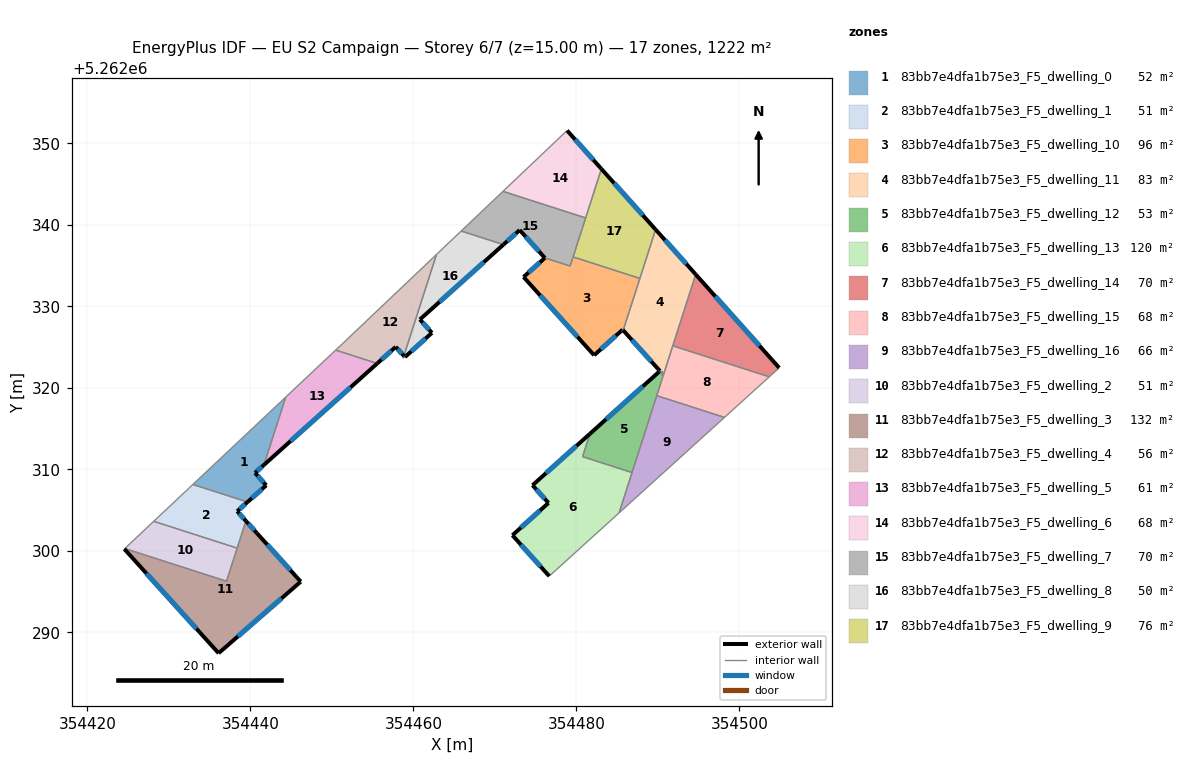
=== STOREY PLAN SPEC (per zone: floor XY polygon, exterior-wall plan segments, windows/doors) ===
zone 1: 83bb7e4dfa1b75e3_F5_dwelling_0  (52.1 m²)
  floor: (354444.35, 5262318.87) (354441.67, 5262310.55) (354440.58, 5262309.58) (354441.95, 5262308.05) (354439.66, 5262306.00) (354432.96, 5262308.16)
  exterior wall: (354440.58, 5262309.58) – (354441.67, 5262310.55)  [1.5 m]
    window: (354440.84, 5262309.80) – (354441.42, 5262310.32)  [1.2 m²]
  exterior wall: (354441.95, 5262308.05) – (354440.58, 5262309.58)  [2.1 m]
    window: (354441.63, 5262308.41) – (354440.90, 5262309.22)  [1.7 m²]
  exterior wall: (354439.66, 5262306.00) – (354441.95, 5262308.05)  [3.1 m]
    window: (354440.20, 5262306.48) – (354441.41, 5262307.57)  [2.6 m²]
  interior walls: 3
zone 2: 83bb7e4dfa1b75e3_F5_dwelling_1  (50.9 m²)
  floor: (354439.66, 5262306.00) (354438.39, 5262304.87) (354439.46, 5262303.68) (354438.39, 5262300.35) (354428.15, 5262303.64) (354432.96, 5262308.16)
  exterior wall: (354438.39, 5262304.87) – (354439.66, 5262306.00)  [1.7 m]
    window: (354438.69, 5262305.14) – (354439.36, 5262305.74)  [1.4 m²]
  exterior wall: (354439.46, 5262303.68) – (354438.39, 5262304.87)  [1.6 m]
    window: (354439.21, 5262303.96) – (354438.64, 5262304.59)  [1.4 m²]
  interior walls: 4
zone 3: 83bb7e4dfa1b75e3_F5_dwelling_10  (95.8 m²)
  floor: (354487.79, 5262333.43) (354485.75, 5262327.07) (354485.67, 5262327.15) (354482.18, 5262324.01) (354473.52, 5262333.61) (354476.14, 5262335.95) (354479.24, 5262334.95) (354479.60, 5262336.07)
  exterior wall: (354485.67, 5262327.15) – (354485.75, 5262327.07)  [0.1 m]
    window: (354485.69, 5262327.13) – (354485.73, 5262327.09)  [0.1 m²]
  exterior wall: (354482.18, 5262324.01) – (354485.67, 5262327.15)  [4.7 m]
    window: (354483.00, 5262324.75) – (354484.85, 5262326.41)  [4.0 m²]
  exterior wall: (354473.52, 5262333.61) – (354482.18, 5262324.01)  [12.9 m]
    window: (354475.55, 5262331.35) – (354480.14, 5262326.26)  [10.9 m²]
  exterior wall: (354476.14, 5262335.95) – (354473.52, 5262333.61)  [3.5 m]
    window: (354475.52, 5262335.40) – (354474.14, 5262334.16)  [3.0 m²]
  interior walls: 5
zone 4: 83bb7e4dfa1b75e3_F5_dwelling_11  (82.6 m²)
  floor: (354489.72, 5262339.43) (354494.64, 5262333.92) (354490.63, 5262321.43) (354490.51, 5262321.56) (354490.62, 5262321.89) (354490.46, 5262322.06) (354490.24, 5262321.86) (354490.14, 5262321.97) (354490.25, 5262322.07) (354485.75, 5262327.07) (354485.76, 5262327.12)
  exterior wall: (354490.25, 5262322.07) – (354490.14, 5262321.97)  [0.2 m]
    window: (354490.23, 5262322.05) – (354490.17, 5262322.00)  [0.1 m²]
  exterior wall: (354485.75, 5262327.07) – (354490.25, 5262322.07)  [6.7 m]
    window: (354486.80, 5262325.89) – (354489.19, 5262323.25)  [5.7 m²]
  exterior wall: (354494.64, 5262333.92) – (354489.72, 5262339.43)  [7.4 m]
    window: (354493.49, 5262335.21) – (354490.88, 5262338.13)  [6.2 m²]
  interior walls: 10
zone 5: 83bb7e4dfa1b75e3_F5_dwelling_12  (53.2 m²)
  floor: (354490.46, 5262322.06) (354490.62, 5262321.89) (354490.51, 5262321.56) (354490.63, 5262321.43) (354486.83, 5262309.62) (354480.76, 5262311.57) (354481.66, 5262314.38) (354490.14, 5262321.97) (354490.24, 5262321.86)
  exterior wall: (354490.14, 5262321.97) – (354481.66, 5262314.38)  [11.4 m]
    window: (354488.15, 5262320.19) – (354483.66, 5262316.16)  [9.6 m²]
  interior walls: 9
zone 6: 83bb7e4dfa1b75e3_F5_dwelling_13  (119.7 m²)
  floor: (354486.83, 5262309.62) (354485.24, 5262304.67) (354477.60, 5262297.75) (354476.67, 5262296.91) (354472.15, 5262301.93) (354476.58, 5262305.89) (354474.62, 5262308.06) (354481.66, 5262314.38) (354480.76, 5262311.57)
  exterior wall: (354472.15, 5262301.93) – (354476.67, 5262296.91)  [6.8 m]
    window: (354473.21, 5262300.75) – (354475.61, 5262298.09)  [5.7 m²]
  exterior wall: (354476.58, 5262305.89) – (354472.15, 5262301.93)  [5.9 m]
    window: (354475.54, 5262304.96) – (354473.19, 5262302.86)  [5.0 m²]
  exterior wall: (354474.62, 5262308.06) – (354476.58, 5262305.89)  [2.9 m]
    window: (354475.08, 5262307.55) – (354476.12, 5262306.40)  [2.5 m²]
  exterior wall: (354481.66, 5262314.38) – (354474.62, 5262308.06)  [9.5 m]
    window: (354480.01, 5262312.89) – (354476.27, 5262309.54)  [8.0 m²]
  interior walls: 5
zone 7: 83bb7e4dfa1b75e3_F5_dwelling_14  (69.8 m²)
  floor: (354494.64, 5262333.92) (354504.88, 5262322.46) (354503.66, 5262321.36) (354491.83, 5262325.17)
  exterior wall: (354504.88, 5262322.46) – (354494.64, 5262333.92)  [15.4 m]
    window: (354502.48, 5262325.16) – (354497.05, 5262331.23)  [13.0 m²]
  interior walls: 3
zone 8: 83bb7e4dfa1b75e3_F5_dwelling_15  (67.9 m²)
  floor: (354503.66, 5262321.36) (354498.17, 5262316.38) (354489.86, 5262319.06) (354491.83, 5262325.17)
  interior walls: 5
zone 9: 83bb7e4dfa1b75e3_F5_dwelling_16  (65.9 m²)
  floor: (354498.17, 5262316.38) (354485.24, 5262304.67) (354489.86, 5262319.06)
  interior walls: 4
zone 10: 83bb7e4dfa1b75e3_F5_dwelling_2  (50.9 m²)
  floor: (354438.39, 5262300.35) (354437.09, 5262296.29) (354424.60, 5262300.30) (354428.15, 5262303.64)
  interior walls: 4
zone 11: 83bb7e4dfa1b75e3_F5_dwelling_3  (131.6 m²)
  floor: (354440.82, 5262302.17) (354446.19, 5262296.24) (354436.11, 5262287.46) (354424.54, 5262300.24) (354424.60, 5262300.30) (354437.09, 5262296.29) (354439.46, 5262303.68)
  exterior wall: (354440.82, 5262302.17) – (354439.46, 5262303.68)  [2.0 m]
    window: (354440.50, 5262302.53) – (354439.78, 5262303.33)  [1.7 m²]
  exterior wall: (354446.19, 5262296.24) – (354440.82, 5262302.17)  [8.0 m]
    window: (354444.93, 5262297.63) – (354442.08, 5262300.78)  [6.8 m²]
  exterior wall: (354436.11, 5262287.46) – (354446.19, 5262296.24)  [13.4 m]
    window: (354438.48, 5262289.52) – (354443.82, 5262294.17)  [11.3 m²]
  exterior wall: (354424.54, 5262300.24) – (354436.11, 5262287.46)  [17.2 m]
    window: (354427.26, 5262297.24) – (354433.40, 5262290.46)  [14.5 m²]
  interior walls: 4
zone 12: 83bb7e4dfa1b75e3_F5_dwelling_4  (56.2 m²)
  floor: (354462.84, 5262336.37) (354458.84, 5262323.93) (354457.84, 5262325.04) (354455.57, 5262323.00) (354450.47, 5262324.64) (354451.28, 5262325.40)
  exterior wall: (354457.84, 5262325.04) – (354458.84, 5262323.93)  [1.5 m]
    window: (354458.07, 5262324.78) – (354458.60, 5262324.19)  [1.3 m²]
  exterior wall: (354455.57, 5262323.00) – (354457.84, 5262325.04)  [3.0 m]
    window: (354456.10, 5262323.48) – (354457.30, 5262324.56)  [2.6 m²]
  interior walls: 4
zone 13: 83bb7e4dfa1b75e3_F5_dwelling_5  (60.9 m²)
  floor: (354455.57, 5262323.00) (354441.67, 5262310.55) (354444.35, 5262318.87) (354450.47, 5262324.64)
  exterior wall: (354441.67, 5262310.55) – (354455.57, 5262323.00)  [18.7 m]
    window: (354444.93, 5262313.48) – (354452.30, 5262320.08)  [15.7 m²]
  interior walls: 3
zone 14: 83bb7e4dfa1b75e3_F5_dwelling_6  (67.9 m²)
  floor: (354478.86, 5262351.58) (354483.07, 5262346.87) (354481.14, 5262340.85) (354471.00, 5262344.12)
  exterior wall: (354483.07, 5262346.87) – (354478.86, 5262351.58)  [6.3 m]
    window: (354482.08, 5262347.97) – (354479.85, 5262350.47)  [5.3 m²]
  interior walls: 3
zone 15: 83bb7e4dfa1b75e3_F5_dwelling_7  (70.4 m²)
  floor: (354481.14, 5262340.85) (354479.24, 5262334.95) (354476.14, 5262335.95) (354473.05, 5262339.37) (354471.05, 5262337.58) (354465.87, 5262339.25) (354471.00, 5262344.12)
  exterior wall: (354473.05, 5262339.37) – (354476.14, 5262335.95)  [4.6 m]
    window: (354473.77, 5262338.57) – (354475.41, 5262336.75)  [3.9 m²]
  exterior wall: (354471.05, 5262337.58) – (354473.05, 5262339.37)  [2.7 m]
    window: (354471.52, 5262338.00) – (354472.58, 5262338.95)  [2.3 m²]
  interior walls: 6
zone 16: 83bb7e4dfa1b75e3_F5_dwelling_8  (50.1 m²)
  floor: (354471.05, 5262337.58) (354460.81, 5262328.40) (354462.28, 5262326.76) (354458.97, 5262323.79) (354458.88, 5262323.88) (354458.84, 5262323.93) (354462.84, 5262336.37) (354462.91, 5262336.44) (354465.87, 5262339.25)
  exterior wall: (354460.81, 5262328.40) – (354471.05, 5262337.58)  [13.8 m]
    window: (354463.21, 5262330.55) – (354468.65, 5262335.42)  [11.6 m²]
  exterior wall: (354462.28, 5262326.76) – (354460.81, 5262328.40)  [2.2 m]
    window: (354461.94, 5262327.14) – (354461.15, 5262328.01)  [1.9 m²]
  exterior wall: (354458.97, 5262323.79) – (354462.28, 5262326.76)  [4.5 m]
    window: (354459.75, 5262324.48) – (354461.50, 5262326.06)  [3.8 m²]
  exterior wall: (354458.88, 5262323.88) – (354458.97, 5262323.79)  [0.1 m]
    window: (354458.90, 5262323.86) – (354458.95, 5262323.81)  [0.1 m²]
  exterior wall: (354458.84, 5262323.93) – (354458.88, 5262323.88)  [0.1 m]
  interior walls: 4
zone 17: 83bb7e4dfa1b75e3_F5_dwelling_9  (75.9 m²)
  floor: (354483.07, 5262346.87) (354489.72, 5262339.43) (354487.79, 5262333.43) (354479.60, 5262336.07)
  exterior wall: (354489.72, 5262339.43) – (354483.07, 5262346.87)  [10.0 m]
    window: (354488.16, 5262341.17) – (354484.63, 5262345.12)  [8.4 m²]
  interior walls: 4

=== DERIVED (storey summary) ===
Building: EU S2 Campaign
Storey: 6 of 7  (floor level z = 15.00 m)
Storey gross floor area: 1221.8 m²
Zones on this storey: 17
  - 83bb7e4dfa1b75e3_F5_dwelling_0: floor 52.1 m²; exterior wall 6.6 m (19.8 m²); 3 window(s) 5.6 m²; WWR 28.1%
  - 83bb7e4dfa1b75e3_F5_dwelling_1: floor 50.9 m²; exterior wall 3.3 m (9.9 m²); 2 window(s) 2.8 m²; WWR 28.1%
  - 83bb7e4dfa1b75e3_F5_dwelling_10: floor 95.8 m²; exterior wall 21.2 m (63.7 m²); 4 window(s) 17.9 m²; WWR 28.1%
  - 83bb7e4dfa1b75e3_F5_dwelling_11: floor 82.6 m²; exterior wall 14.3 m (42.8 m²); 3 window(s) 12.0 m²; WWR 28.1%
  - 83bb7e4dfa1b75e3_F5_dwelling_12: floor 53.2 m²; exterior wall 11.4 m (34.1 m²); 1 window(s) 9.6 m²; WWR 28.1%
  - 83bb7e4dfa1b75e3_F5_dwelling_13: floor 119.7 m²; exterior wall 25.1 m (75.2 m²); 4 window(s) 21.2 m²; WWR 28.1%
  - 83bb7e4dfa1b75e3_F5_dwelling_14: floor 69.8 m²; exterior wall 15.4 m (46.1 m²); 1 window(s) 13.0 m²; WWR 28.1%
  - 83bb7e4dfa1b75e3_F5_dwelling_15: floor 67.9 m²
  - 83bb7e4dfa1b75e3_F5_dwelling_16: floor 65.9 m²
  - 83bb7e4dfa1b75e3_F5_dwelling_2: floor 50.9 m²
  - 83bb7e4dfa1b75e3_F5_dwelling_3: floor 131.6 m²; exterior wall 40.6 m (121.9 m²); 4 window(s) 34.3 m²; WWR 28.1%
  - 83bb7e4dfa1b75e3_F5_dwelling_4: floor 56.2 m²; exterior wall 4.5 m (13.6 m²); 2 window(s) 3.8 m²; WWR 28.1%
  - 83bb7e4dfa1b75e3_F5_dwelling_5: floor 60.9 m²; exterior wall 18.7 m (56.0 m²); 1 window(s) 15.7 m²; WWR 28.1%
  - 83bb7e4dfa1b75e3_F5_dwelling_6: floor 67.9 m²; exterior wall 6.3 m (19.0 m²); 1 window(s) 5.3 m²; WWR 28.1%
  - 83bb7e4dfa1b75e3_F5_dwelling_7: floor 70.4 m²; exterior wall 7.3 m (21.9 m²); 2 window(s) 6.2 m²; WWR 28.1%
  - 83bb7e4dfa1b75e3_F5_dwelling_8: floor 50.1 m²; exterior wall 20.6 m (61.8 m²); 4 window(s) 17.3 m²; WWR 28.0%
  - 83bb7e4dfa1b75e3_F5_dwelling_9: floor 75.9 m²; exterior wall 10.0 m (29.9 m²); 1 window(s) 8.4 m²; WWR 28.1%
Zone adjacency (shared interzone walls):
  - 83bb7e4dfa1b75e3_F5_dwelling_0 ↔ 83bb7e4dfa1b75e3_F5_dwelling_1
  - 83bb7e4dfa1b75e3_F5_dwelling_0 ↔ 83bb7e4dfa1b75e3_F5_dwelling_5
  - 83bb7e4dfa1b75e3_F5_dwelling_1 ↔ 83bb7e4dfa1b75e3_F5_dwelling_2
  - 83bb7e4dfa1b75e3_F5_dwelling_1 ↔ 83bb7e4dfa1b75e3_F5_dwelling_3
  - 83bb7e4dfa1b75e3_F5_dwelling_10 ↔ 83bb7e4dfa1b75e3_F5_dwelling_11
  - 83bb7e4dfa1b75e3_F5_dwelling_10 ↔ 83bb7e4dfa1b75e3_F5_dwelling_7
  - 83bb7e4dfa1b75e3_F5_dwelling_10 ↔ 83bb7e4dfa1b75e3_F5_dwelling_9
  - 83bb7e4dfa1b75e3_F5_dwelling_11 ↔ 83bb7e4dfa1b75e3_F5_dwelling_12
  - 83bb7e4dfa1b75e3_F5_dwelling_11 ↔ 83bb7e4dfa1b75e3_F5_dwelling_14
  - 83bb7e4dfa1b75e3_F5_dwelling_11 ↔ 83bb7e4dfa1b75e3_F5_dwelling_15
  - 83bb7e4dfa1b75e3_F5_dwelling_11 ↔ 83bb7e4dfa1b75e3_F5_dwelling_9
  - 83bb7e4dfa1b75e3_F5_dwelling_12 ↔ 83bb7e4dfa1b75e3_F5_dwelling_13
  - 83bb7e4dfa1b75e3_F5_dwelling_12 ↔ 83bb7e4dfa1b75e3_F5_dwelling_15
  - 83bb7e4dfa1b75e3_F5_dwelling_12 ↔ 83bb7e4dfa1b75e3_F5_dwelling_16
  - 83bb7e4dfa1b75e3_F5_dwelling_13 ↔ 83bb7e4dfa1b75e3_F5_dwelling_16
  - 83bb7e4dfa1b75e3_F5_dwelling_14 ↔ 83bb7e4dfa1b75e3_F5_dwelling_15
  - 83bb7e4dfa1b75e3_F5_dwelling_15 ↔ 83bb7e4dfa1b75e3_F5_dwelling_16
  - 83bb7e4dfa1b75e3_F5_dwelling_2 ↔ 83bb7e4dfa1b75e3_F5_dwelling_3
  - 83bb7e4dfa1b75e3_F5_dwelling_4 ↔ 83bb7e4dfa1b75e3_F5_dwelling_5
  - 83bb7e4dfa1b75e3_F5_dwelling_4 ↔ 83bb7e4dfa1b75e3_F5_dwelling_8
  - 83bb7e4dfa1b75e3_F5_dwelling_6 ↔ 83bb7e4dfa1b75e3_F5_dwelling_7
  - 83bb7e4dfa1b75e3_F5_dwelling_6 ↔ 83bb7e4dfa1b75e3_F5_dwelling_9
  - 83bb7e4dfa1b75e3_F5_dwelling_7 ↔ 83bb7e4dfa1b75e3_F5_dwelling_8
  - 83bb7e4dfa1b75e3_F5_dwelling_7 ↔ 83bb7e4dfa1b75e3_F5_dwelling_9